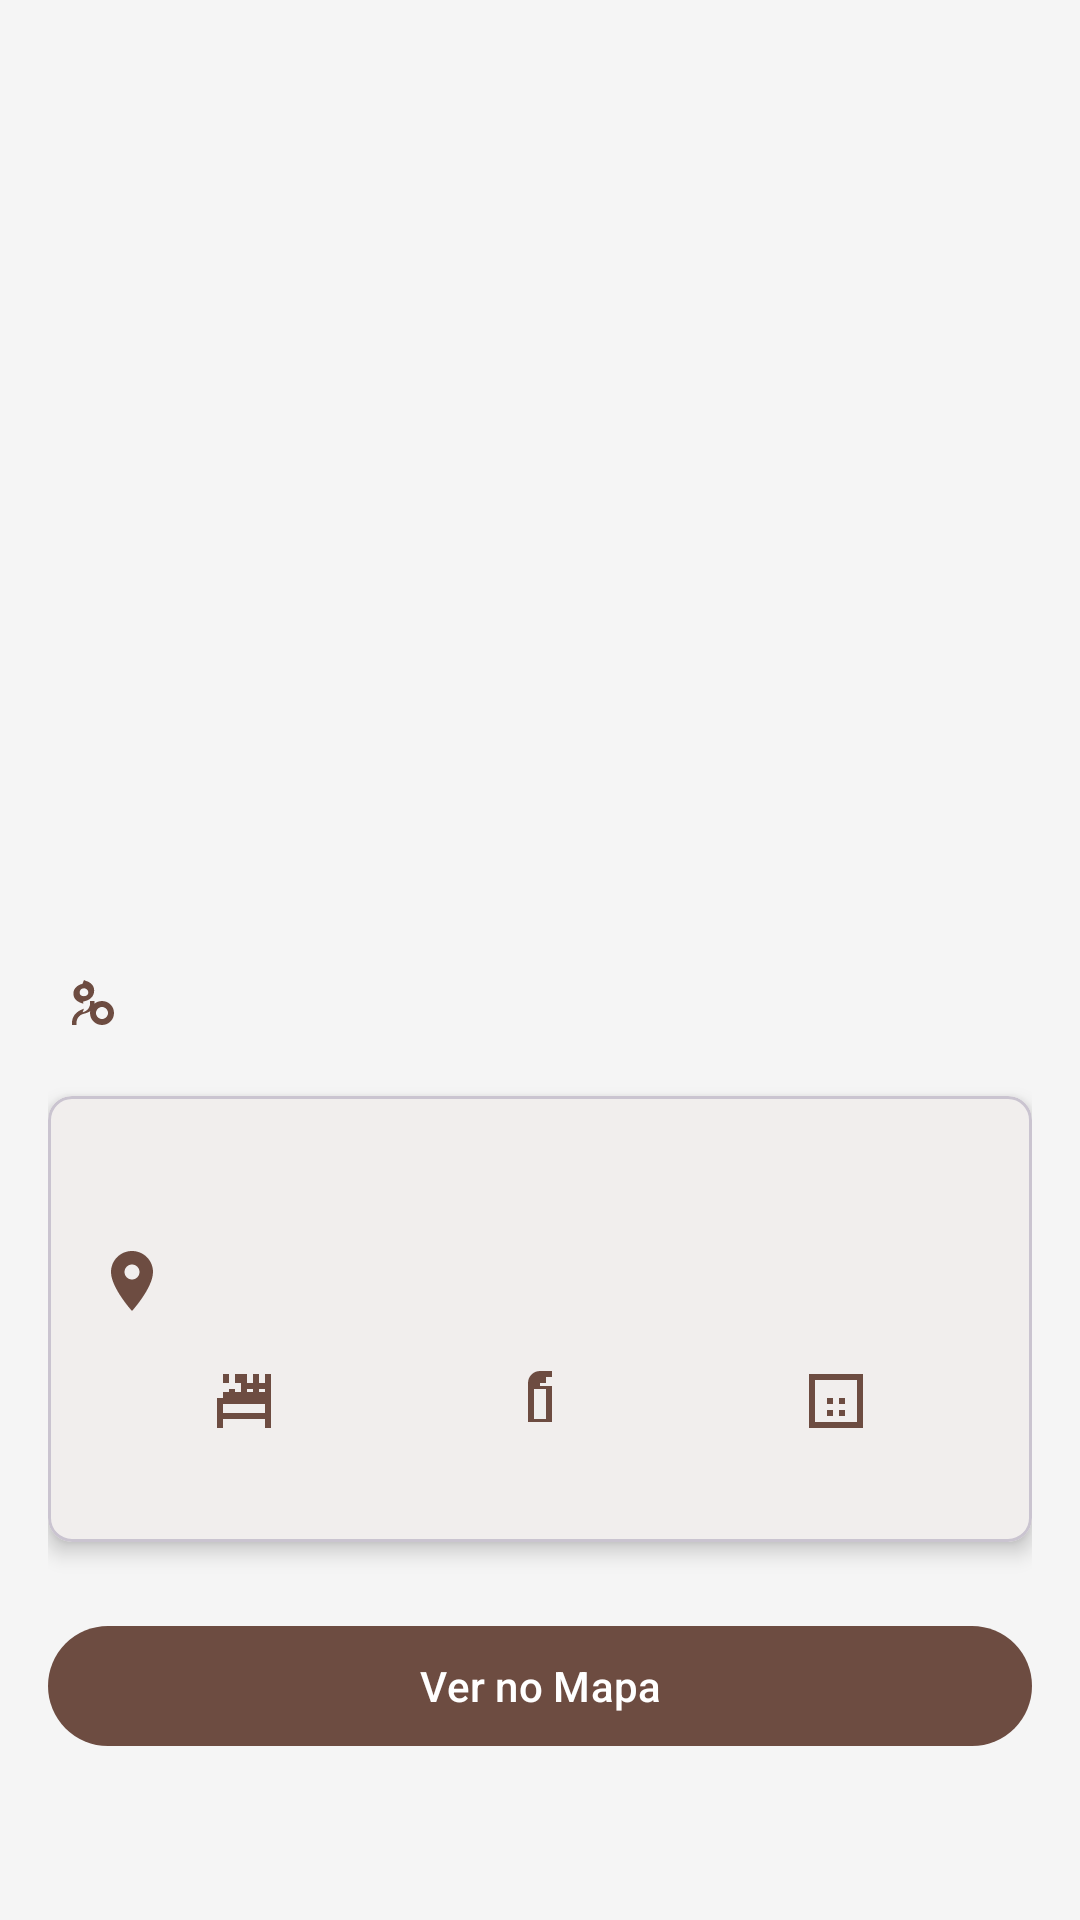

The Android layout XML behind this screen, and the referenced resources:
<!-- AndroidManifest.xml: application theme Theme.AndroidAppTemplate -->
<!-- res/layout/activity_imovel_detail.xml -->
<?xml version="1.0" encoding="utf-8"?>
<ScrollView xmlns:android="http://schemas.android.com/apk/res/android"
    xmlns:app="http://schemas.android.com/apk/res-auto"
    xmlns:tools="http://schemas.android.com/tools"
    android:layout_width="match_parent"
    android:layout_height="match_parent"
    android:background="?android:attr/colorBackground"
    tools:context=".ui.imovel.ImovelDetailActivity">

    <androidx.constraintlayout.widget.ConstraintLayout
        android:layout_width="match_parent"
        android:layout_height="wrap_content"
        android:padding="16dp">

        <androidx.viewpager2.widget.ViewPager2
            android:id="@+id/view_pager_images"
            android:layout_width="0dp"
            android:layout_height="250dp"
            app:layout_constraintTop_toTopOf="parent"
            app:layout_constraintStart_toStartOf="parent"
            app:layout_constraintEnd_toEndOf="parent" />

        <com.google.android.material.textview.MaterialTextView
            android:id="@+id/txt_titulo_detail"
            android:layout_width="0dp"
            android:layout_height="wrap_content"
            android:layout_marginTop="16dp"
            android:textAppearance="?attr/textAppearanceHeadline5"
            android:textStyle="bold"
            app:layout_constraintTop_toBottomOf="@id/view_pager_images"
            app:layout_constraintStart_toStartOf="parent"
            app:layout_constraintEnd_toEndOf="parent"
            tools:text="Título do Imóvel" />

        <com.google.android.material.textview.MaterialTextView
            android:id="@+id/txt_preco_detail"
            android:layout_width="wrap_content"
            android:layout_height="wrap_content"
            android:layout_marginTop="8dp"
            android:drawableStart="@drawable/ic_price_24dp"
            android:drawablePadding="8dp"
            android:gravity="center_vertical"
            android:textAppearance="?attr/textAppearanceHeadline6"
            android:textColor="?attr/colorPrimary"
            app:layout_constraintTop_toBottomOf="@id/txt_titulo_detail"
            app:layout_constraintStart_toStartOf="parent"
            tools:text="R$ 1.200,00" />

        <com.google.android.material.card.MaterialCardView
            android:id="@+id/card_details"
            android:layout_width="0dp"
            android:layout_height="wrap_content"
            android:layout_marginTop="16dp"
            app:cardCornerRadius="8dp"
            app:cardElevation="4dp"
            app:layout_constraintTop_toBottomOf="@id/txt_preco_detail"
            app:layout_constraintStart_toStartOf="parent"
            app:layout_constraintEnd_toEndOf="parent">

            <androidx.constraintlayout.widget.ConstraintLayout
                android:layout_width="match_parent"
                android:layout_height="wrap_content"
                android:padding="16dp">

                <com.google.android.material.textview.MaterialTextView
                    android:id="@+id/txt_modalidade_detail"
                    android:layout_width="wrap_content"
                    android:layout_height="wrap_content"
                    android:textAppearance="?attr/textAppearanceBody1"
                    app:layout_constraintTop_toTopOf="parent"
                    app:layout_constraintStart_toStartOf="parent"
                    tools:text="Modalidade" />

                <com.google.android.material.textview.MaterialTextView
                    android:id="@+id/txt_endereco_detail"
                    android:layout_width="0dp"
                    android:layout_height="wrap_content"
                    android:layout_marginTop="12dp"
                    android:drawableStart="@drawable/ic_location_on_24"
                    android:drawablePadding="8dp"
                    android:gravity="center_vertical"
                    android:textAppearance="?attr/textAppearanceBody1"
                    app:layout_constraintTop_toBottomOf="@id/txt_modalidade_detail"
                    app:layout_constraintStart_toStartOf="parent"
                    app:layout_constraintEnd_toEndOf="parent"
                    tools:text="Endereço Completo" />

                <GridLayout
                    android:layout_width="0dp"
                    android:layout_height="wrap_content"
                    android:layout_marginTop="16dp"
                    android:columnCount="3"
                    app:layout_constraintTop_toBottomOf="@id/txt_endereco_detail"
                    app:layout_constraintStart_toStartOf="parent"
                    app:layout_constraintEnd_toEndOf="parent">

                    <com.google.android.material.textview.MaterialTextView
                        android:id="@+id/txt_quartos_detail"
                        android:layout_columnWeight="1"
                        android:drawableTop="@drawable/ic_bed_24"
                        android:gravity="center"
                        android:textAppearance="?attr/textAppearanceBody2"
                        tools:text="3 quartos" />

                    <com.google.android.material.textview.MaterialTextView
                        android:id="@+id/txt_banheiros_detail"
                        android:layout_columnWeight="1"
                        android:drawableTop="@drawable/ic_bathroom_24"
                        android:gravity="center"
                        android:textAppearance="?attr/textAppearanceBody2"
                        tools:text="2 banheiros" />

                    <com.google.android.material.textview.MaterialTextView
                        android:id="@+id/txt_area_detail"
                        android:layout_columnWeight="1"
                        android:drawableTop="@drawable/ic_area_24"
                        android:gravity="center"
                        android:textAppearance="?attr/textAppearanceBody2"
                        tools:text="100 m²" />
                </GridLayout>

            </androidx.constraintlayout.widget.ConstraintLayout>

        </com.google.android.material.card.MaterialCardView>

        <com.google.android.material.button.MaterialButton
            android:id="@+id/btn_ver_mapa"
            android:layout_width="0dp"
            android:layout_height="wrap_content"
            android:layout_marginTop="24dp"
            android:text="Ver no Mapa"
            app:layout_constraintTop_toBottomOf="@id/card_details"
            app:layout_constraintStart_toStartOf="parent"
            app:layout_constraintEnd_toEndOf="parent"
            app:layout_constraintBottom_toBottomOf="parent" />

    </androidx.constraintlayout.widget.ConstraintLayout>
</ScrollView>
<!-- resources referenced by this layout -->
<resources>
  <!-- drawable ic_area_24 (drawable) -->
  <vector xmlns:android="http://schemas.android.com/apk/res/android"
      android:width="24dp"
      android:height="24dp"
      android:viewportWidth="24"
      android:viewportHeight="24">
    <path
        android:fillColor="#6D4C41"
        android:pathData="M21,3H3v18h18V3zM19,19H5V5h14v14z"/>
    <path
        android:fillColor="#6D4C41"
        android:pathData="M9,11h2v2H9z"/>
    <path
        android:fillColor="#6D4C41"
        android:pathData="M13,11h2v2h-2z"/>
    <path
        android:fillColor="#6D4C41"
        android:pathData="M9,15h2v2H9z"/>
    <path
        android:fillColor="#6D4C41"
        android:pathData="M13,15h2v2h-2z"/>
  </vector>
  <!-- drawable ic_bathroom_24 (drawable) -->
  <vector xmlns:android="http://schemas.android.com/apk/res/android"
      android:width="24dp"
      android:height="24dp"
      android:viewportWidth="24"
      android:viewportHeight="24">
    <path
        android:fillColor="#6D4C41"
        android:pathData="M12,2c-2.21,0 -4,1.79 -4,4v1H8v12h8V7h-4V6c0,-1.11 0.89,-2 2,-2h2V2h-2zM14,6V4h-2v2h2zM10,8h4v10h-4V8z"/>
  </vector>
  <!-- drawable ic_bed_24 (drawable) -->
  <vector xmlns:android="http://schemas.android.com/apk/res/android"
      android:width="24dp"
      android:height="24dp"
      android:viewportWidth="24"
      android:viewportHeight="24">
    <path
        android:fillColor="#6D4C41"
        android:pathData="M21,11.01L21,3h-2v5h-2V3h-2v5h-2V3H9v5H7V3H5v8.01H3V21h2v-3h14v3h2V11.01zM19,9h-2V6h2v3zM15,9h-2V6h2v3zM11,9H9V6h2v3zM7,9H5V6h2v3zM5,16v-3h14v3H5z"/>
  </vector>
  <!-- drawable ic_location_on_24 (drawable) -->
  <vector xmlns:android="http://schemas.android.com/apk/res/android"
      android:width="24dp"
      android:height="24dp"
      android:viewportWidth="24"
      android:viewportHeight="24">
    <path
        android:fillColor="#6D4C41"
        android:pathData="M12,2C8.13,2 5,5.13 5,9c0,5.25 7,13 7,13s7,-7.75 7,-13c0,-3.87 -3.13,-7 -7,-7zM12,11.5c-1.38,0 -2.5,-1.12 -2.5,-2.5s1.12,-2.5 2.5,-2.5 2.5,1.12 2.5,2.5 -1.12,2.5 -2.5,2.5z"/>
  </vector>
  <!-- drawable ic_price_24dp (drawable) -->
  <vector xmlns:android="http://schemas.android.com/apk/res/android"
      android:width="24dp"
      android:height="24dp"
      android:viewportWidth="24"
      android:viewportHeight="24">
    <path
        android:fillColor="#6D4C41"
        android:pathData="M11.8,10.9c-2.27,-0.59 -3.33,-1.74 -3.33,-3.41 0,-1.49 1.15,-2.79 3.03,-3.22L12,3l0.49,0.27c1.78,0.42 2.9,1.66 2.9,3.21 0,1.93 -1.27,3.1 -3.1,3.58l-0.31,0.08 -0.31,0.08zM12,5.76c-0.89,0 -1.45,0.59 -1.45,1.44s0.55,1.19 1.45,1.19 1.45,-0.59 1.45,-1.19 -0.55,-1.44 -1.45,-1.44zM18,10c-2.21,0 -4,1.79 -4,4s1.79,4 4,4 4,-1.79 4,-4 -1.79,-4 -4,-4zM18,16c-1.1,0 -2,-0.9 -2,-2s0.9,-2 2,-2 2,0.9 2,2 -0.9,2 -2,2zM12,12.55l-0.58,0.23c-2.18,0.85 -3.42,2.5 -3.42,4.45V18h1.5v-0.77c0,-1.38 0.95,-2.58 2.31,-2.94l0.19,-0.05 0.19,-0.05c2.18,-0.59 3.34,-1.74 3.34,-3.41V10h-1.5v0.77c0,1.38 -0.95,2.58 -2.31,2.94l-0.19,0.05z"/>
  </vector>
  <color name="brown_primary">#6D4C41</color>
  <color name="white">#FFFFFFFF</color>
  <color name="brown_light">#A1887F</color>
  <color name="brown_dark">#4E342E</color>
  <color name="beige_secondary">#D2B48C</color>
  <color name="black">#FF000000</color>
  <color name="beige_dark">#BCAAA4</color>
  <color name="light_gray">#F5F5F5</color>
  <color name="gray">#808080</color>
</resources>
